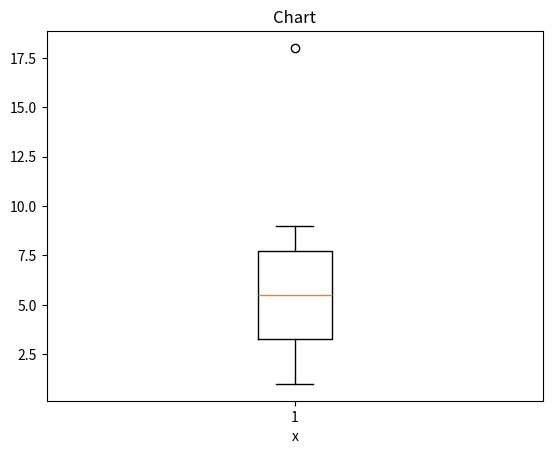

The matplotlib source for this figure:
# -*- coding: utf-8 -*-

import matplotlib.pyplot as plt

x=[1,2,3,4,5,6,7,8,9,18]

plt.title("Chart")

plt.xlabel("x")

plt.boxplot(x)
plt.show()
